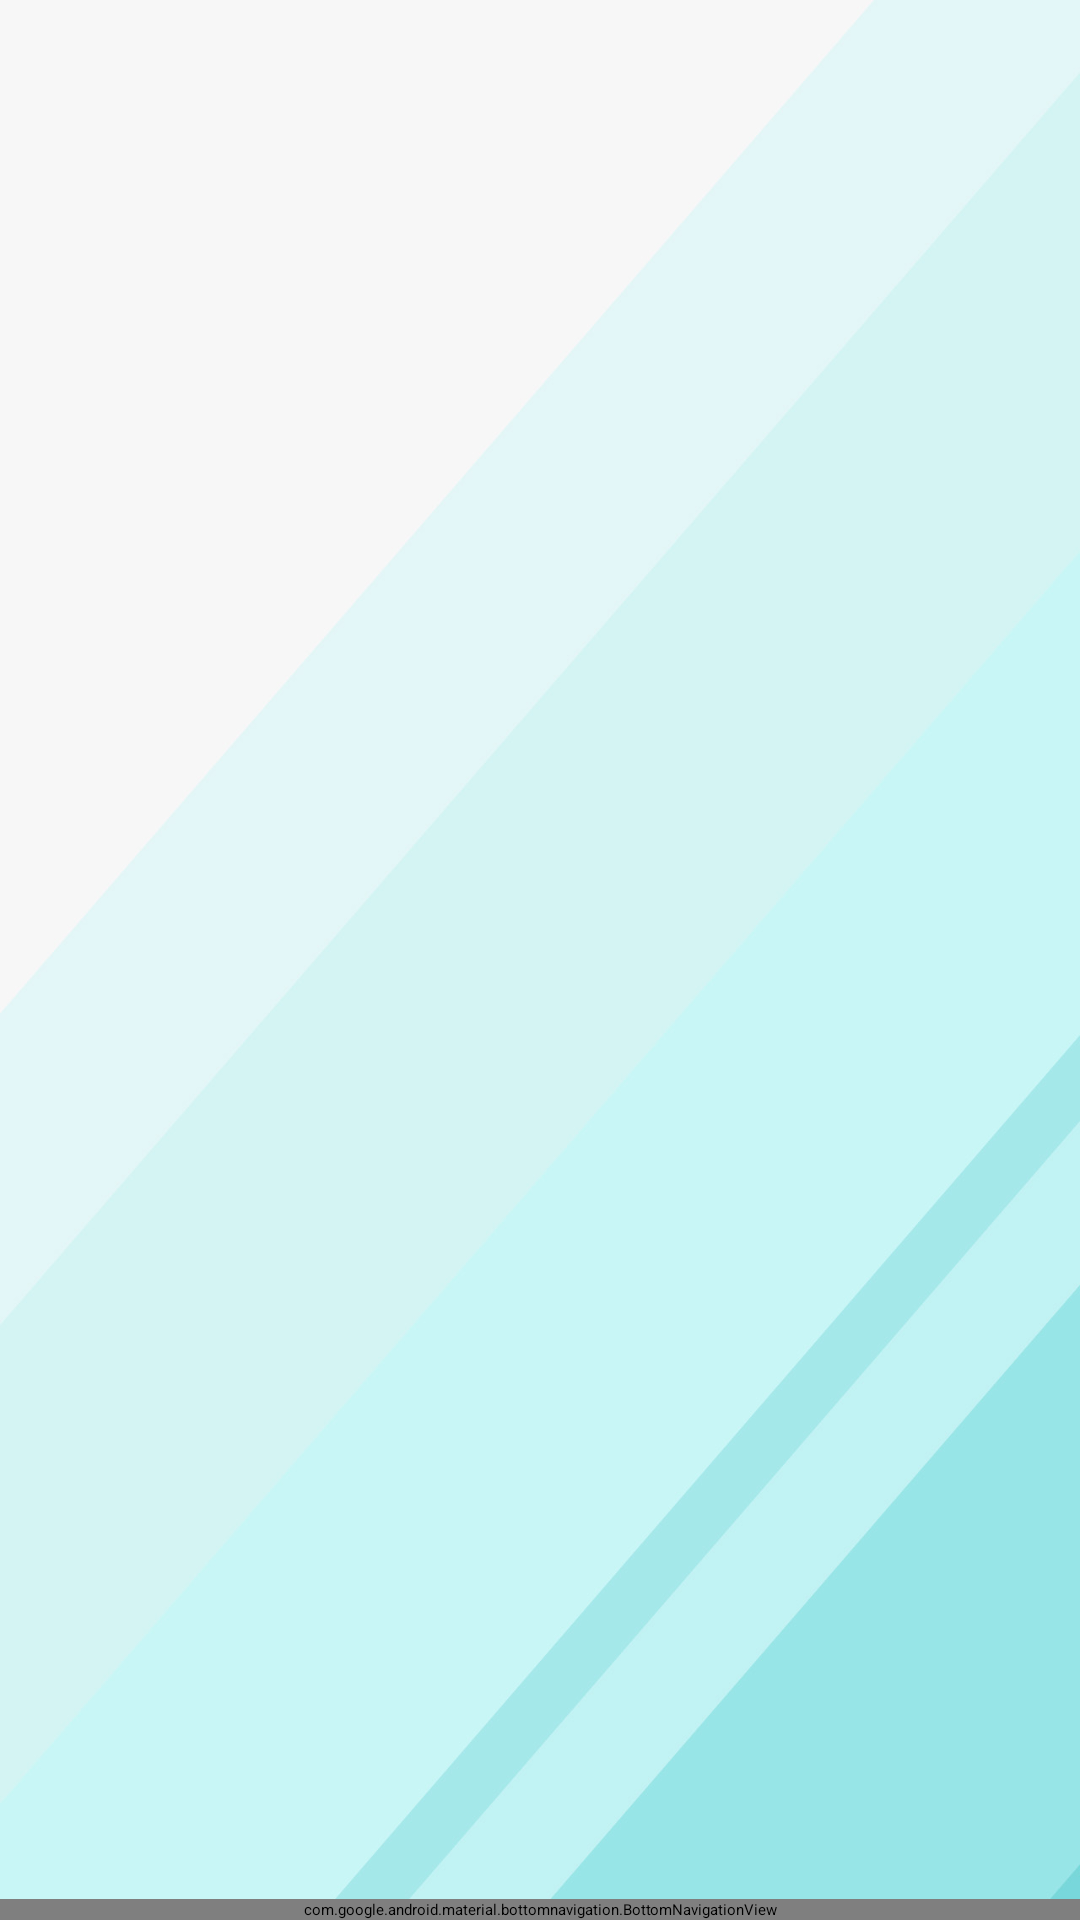

Reconstruct the res/layout file that produces this screen, plus the resources it refers to.
<!-- AndroidManifest.xml: application theme Theme.TechStore -->
<!-- res/layout/activity_store.xml -->
<?xml version="1.0" encoding="utf-8"?>
<RelativeLayout xmlns:android="http://schemas.android.com/apk/res/android"
    xmlns:app="http://schemas.android.com/apk/res-auto"
    xmlns:tools="http://schemas.android.com/tools"
    android:layout_width="match_parent"
    android:layout_height="match_parent"
    tools:context=".ui.Store.StoreActivity"
    android:background="@drawable/background">


    <FrameLayout
        android:id="@+id/frame_layout"
        android:layout_width="match_parent"
        android:layout_height="match_parent"
        android:layout_above="@+id/bottom_navigation">

    </FrameLayout>

    <com.google.android.material.bottomnavigation.BottomNavigationView
        android:id="@+id/bottom_navigation"
        android:layout_width="match_parent"
        android:layout_height="wrap_content"
        android:layout_alignParentBottom="true"
        app:menu="@menu/bottom_menu"
        />
</RelativeLayout>
<!-- resources referenced by this layout -->
<resources>
  <!-- drawable background: jpg bitmap (drawable, 121672 bytes) -->
  <style name="Theme.TechStore" parent="Theme.MaterialComponents.DayNight.DarkActionBar">
          
          <item name="colorPrimary">#00A49D</item>
          <item name="colorPrimaryVariant">#086561</item>
          <item name="colorOnPrimary">@color/white</item>
          
          <item name="colorSecondary">#00A49D</item>
          <item name="colorSecondaryVariant">@color/white</item>
          <item name="colorOnSecondary">@color/black</item>
          
          <item name="android:statusBarColor" tools:targetApi="l">?attr/colorPrimaryVariant</item>
          
      </style>
  <color name="white">#FFFFFFFF</color>
  <color name="black">#FF000000</color>
</resources>
